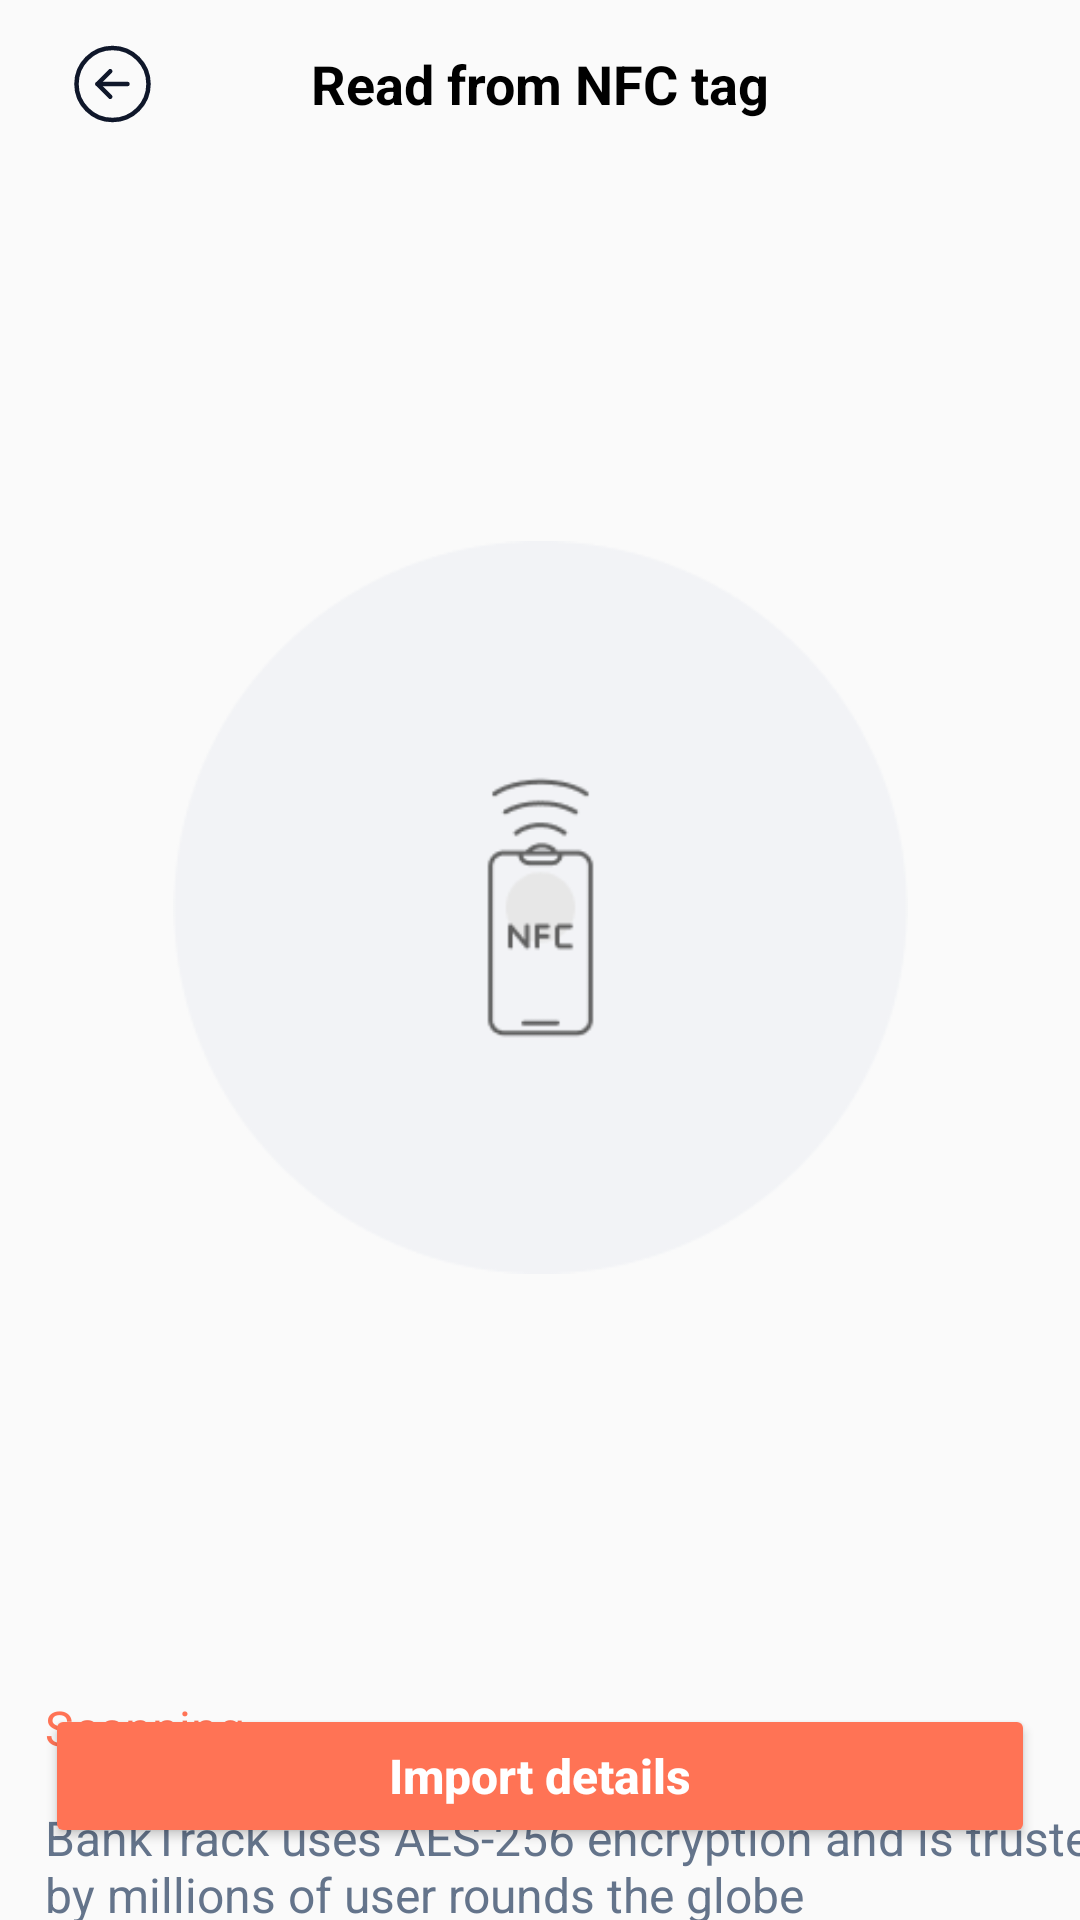

Write the Android layout XML for this screen, with the resource values it uses.
<!-- AndroidManifest.xml: application theme Theme.BankTrack -->
<!-- res/layout/scanning_tag_screen.xml -->
<?xml version="1.0" encoding="utf-8"?>
<androidx.constraintlayout.widget.ConstraintLayout xmlns:android="http://schemas.android.com/apk/res/android"
    xmlns:app="http://schemas.android.com/apk/res-auto"
    xmlns:tools="http://schemas.android.com/tools"
    android:id="@+id/main"
    android:layout_width="match_parent"
    android:layout_height="match_parent"
    tools:context=".ui.screens.ScanningTagScreen">

    <androidx.appcompat.widget.Toolbar
        android:id="@+id/toolbar"
        android:layout_width="match_parent"
        android:layout_height="wrap_content"
        android:contentInsetStart="0dp"
        android:contentInsetLeft="0dp"
        android:contentInsetEnd="0dp"
        android:contentInsetRight="0dp"
        android:contentInsetEndWithActions="0dp"
        android:contentInsetStartWithNavigation="0dp"
        android:padding="0dp"
        app:layout_constraintEnd_toEndOf="parent"
        app:layout_constraintStart_toStartOf="parent"
        app:layout_constraintTop_toTopOf="parent">

        <ImageView
            android:id="@+id/backBtn"
            android:layout_width="wrap_content"
            android:layout_height="wrap_content"
            android:layout_gravity="start"
            android:layout_marginStart="15dp"
            android:src="@drawable/back_button_ic" />

        <TextView
            android:layout_width="wrap_content"
            android:layout_height="wrap_content"
            android:layout_gravity="center"
            android:text="@string/read_from_nfc_tag"
            android:textColor="@color/black"
            android:textSize="18sp"
            android:textStyle="bold" />
    </androidx.appcompat.widget.Toolbar>

    <ImageView
        android:id="@+id/nfcImageView"
        android:layout_width="245dp"
        android:layout_height="245dp"
        android:layout_marginTop="124dp"
        android:src="@drawable/scan_image"
        app:layout_constraintEnd_toEndOf="parent"
        app:layout_constraintStart_toStartOf="parent"
        app:layout_constraintTop_toBottomOf="@id/toolbar" />

    <TextView
        android:id="@+id/firstText"
        android:layout_width="wrap_content"
        android:layout_height="wrap_content"
        android:layout_marginStart="15dp"
        android:layout_marginTop="140dp"
        android:text="@string/scanning"
        android:textColor="@color/pry_500"
        android:textSize="16sp"
        app:layout_constraintStart_toStartOf="parent"
        app:layout_constraintTop_toBottomOf="@id/nfcImageView" />

    <TextView
        android:layout_width="375dp"
        android:layout_height="wrap_content"
        android:layout_margin="15dp"
        android:text="@string/BankTrack_uses_AES256"
        android:textColor="@color/gre_text"
        android:textSize="16sp"
        app:layout_constraintStart_toStartOf="parent"
        app:layout_constraintTop_toBottomOf="@id/firstText" />

    <Button
        android:layout_width="match_parent"
        android:layout_height="wrap_content"
        android:id="@+id/scan_button"
        app:layout_constraintBottom_toBottomOf="parent"
        android:layout_marginStart="15dp"
        android:layout_marginEnd="15dp"
        android:layout_marginBottom="24dp"
        android:layout_alignParentBottom="true"
        android:gravity="center"
        android:paddingTop="10dp"
        android:paddingBottom="10dp"
        android:backgroundTint="@color/pry_500"
        android:text="@string/import_details"
        android:textAllCaps="false"
        android:textColor="@color/white"
        android:textSize="16sp"
        android:textStyle="bold" />

</androidx.constraintlayout.widget.ConstraintLayout>
<!-- resources referenced by this layout -->
<resources>
  <color name="black">#FF000000</color>
  <color name="gre_text">#64748B</color>
  <color name="pry_500">#FF7355</color>
  <color name="white">#FFFFFFFF</color>
  <!-- drawable back_button_ic (drawable) -->
  <vector xmlns:android="http://schemas.android.com/apk/res/android"
      android:width="43dp"
      android:height="42dp"
      android:viewportWidth="43"
      android:viewportHeight="42">
    <path
        android:pathData="M21.5,33C28.127,33 33.5,27.627 33.5,21C33.5,14.373 28.127,9 21.5,9C14.873,9 9.5,14.373 9.5,21C9.5,27.627 14.873,33 21.5,33Z"
        android:strokeLineJoin="round"
        android:strokeWidth="1.5"
        android:fillColor="#00000000"
        android:strokeColor="#0F172A"
        android:strokeLineCap="round"/>
    <path
        android:pathData="M20.743,25.243L16.5,21L20.743,16.758"
        android:strokeLineJoin="round"
        android:strokeWidth="1.5"
        android:fillColor="#00000000"
        android:strokeColor="#0F172A"
        android:strokeLineCap="round"/>
    <path
        android:pathData="M16.5,21H26.5"
        android:strokeLineJoin="round"
        android:strokeWidth="1.5"
        android:fillColor="#00000000"
        android:strokeColor="#0F172A"
        android:strokeLineCap="round"/>
  </vector>
  <!-- drawable scan_image: png bitmap (drawable, 8068 bytes) -->
  <string name="BankTrack_uses_AES256">BankTrack uses  AES-256 encryption and is trusted by millions of user rounds the globe </string>
  <string name="import_details">Import details</string>
  <string name="read_from_nfc_tag">Read from NFC tag</string>
  <string name="scanning">Scanning..</string>
  <style name="Theme.BankTrack" parent="Base.Theme.BankTrack" />
  <style name="Base.Theme.BankTrack" parent="Theme.AppCompat.Light.NoActionBar">
          <item name="android:statusBarColor">@android:color/white</item>
          
          
      </style>
</resources>
